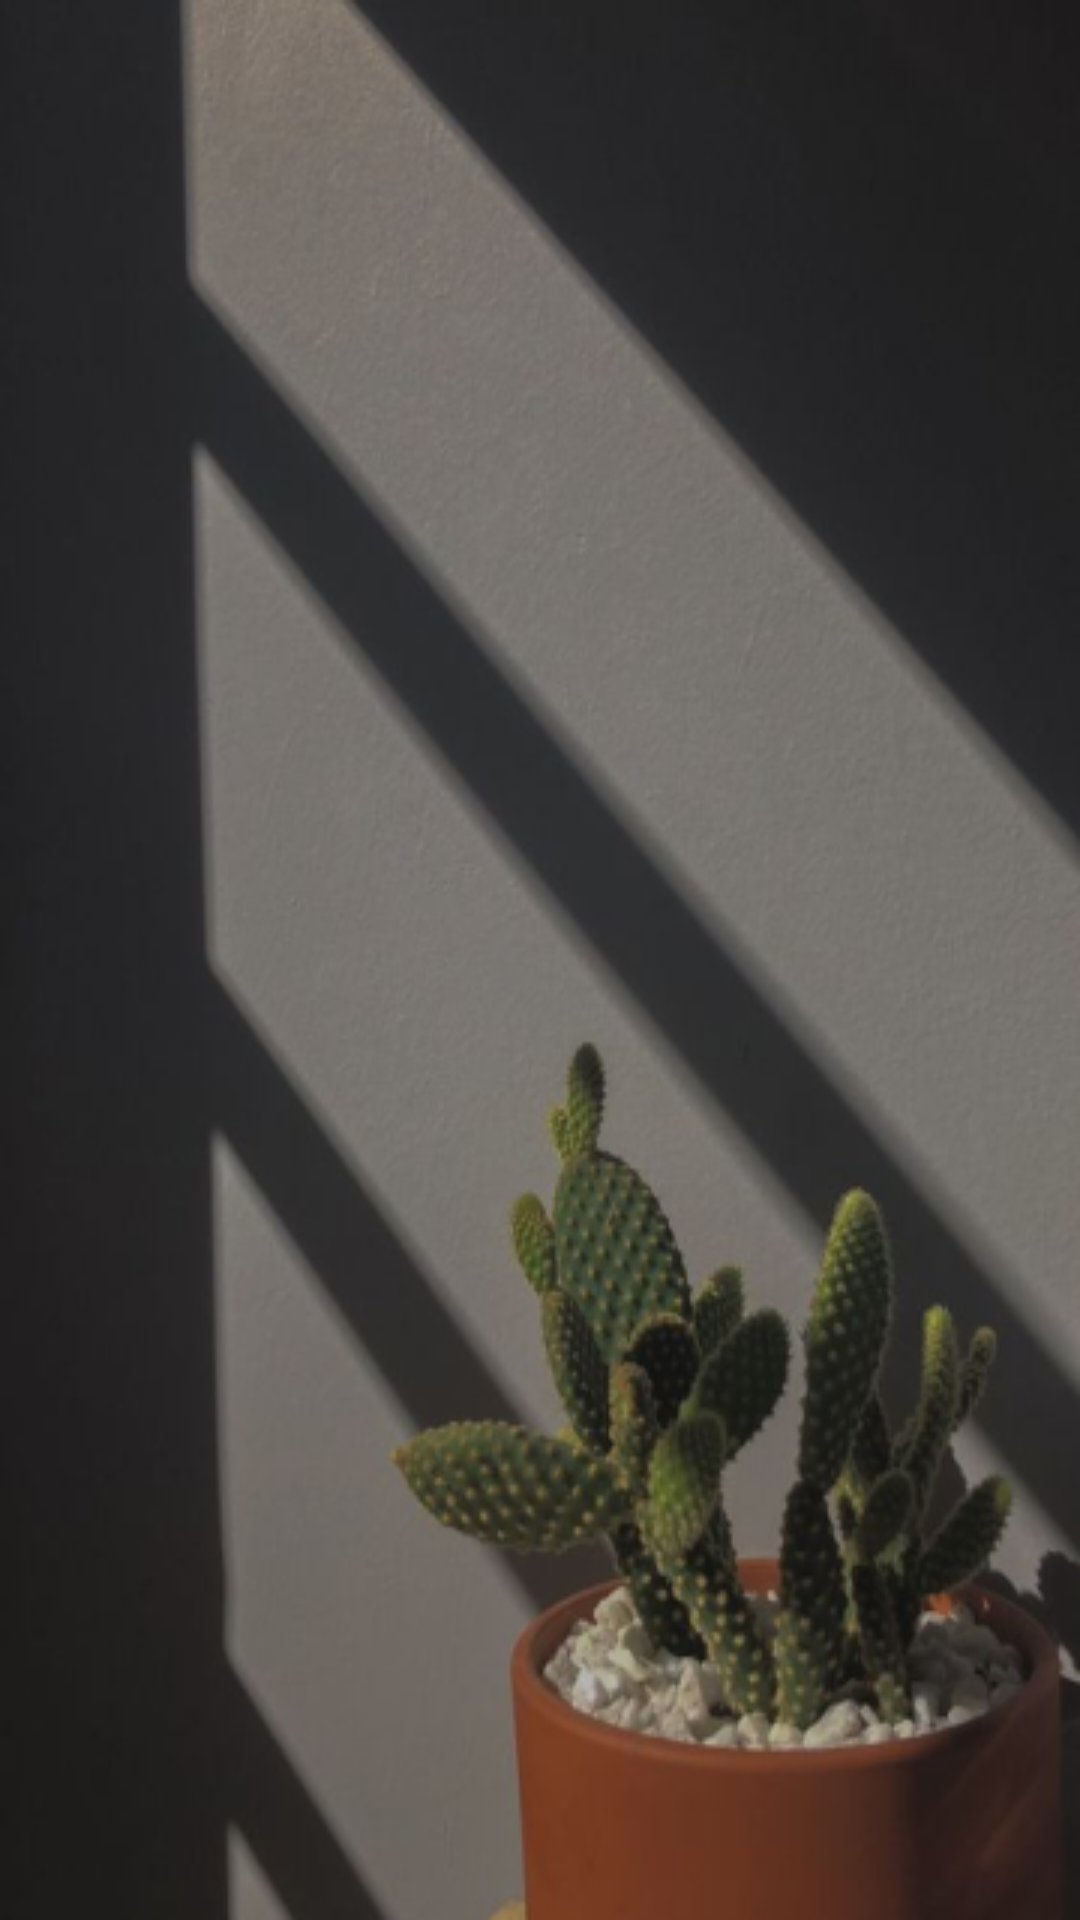

Reconstruct the res/layout file that produces this screen, plus the resources it refers to.
<!-- AndroidManifest.xml: application theme Theme.SYT -->
<!-- res/layout/activity_courses.xml -->
<?xml version="1.0" encoding="utf-8"?>
<RelativeLayout xmlns:android="http://schemas.android.com/apk/res/android"
    xmlns:app="http://schemas.android.com/apk/res-auto"
    xmlns:tools="http://schemas.android.com/tools"
    android:layout_width="match_parent"
    android:layout_height="match_parent"
    tools:context=".Activity.Courses.CoursesActivity"
    android:background="@drawable/image_24">

    <androidx.recyclerview.widget.RecyclerView
        android:id="@+id/recView"
        android:layout_width="match_parent"
        android:layout_height="wrap_content"/>
    <FrameLayout
        android:id="@+id/fragment_container"
        android:layout_width="match_parent"
        android:layout_height="match_parent" />

</RelativeLayout>
<!-- resources referenced by this layout -->
<resources>
  <!-- drawable image_24: png bitmap (drawable-v24, 166683 bytes) -->
  <style name="Theme.SYT" parent="Theme.MaterialComponents.DayNight.NoActionBar">
          
          <item name="colorPrimary">@color/intro_text</item>
          <item name="colorPrimaryVariant">@color/intro_text</item>
          <item name="colorOnPrimary">@color/white</item>
          
          <item name="colorSecondary">@color/teal_200</item>
          <item name="colorSecondaryVariant">@color/teal_700</item>
          <item name="colorOnSecondary">@color/black</item>
          
          <item name="android:statusBarColor" tools:targetApi="l">?attr/colorPrimaryVariant</item>
          
      </style>
  <color name="intro_text">#353A34</color>
  <color name="white">#FFFFFFFF</color>
  <color name="teal_200">#FF03DAC5</color>
  <color name="teal_700">#FF018786</color>
  <color name="black">#FF000000</color>
</resources>
